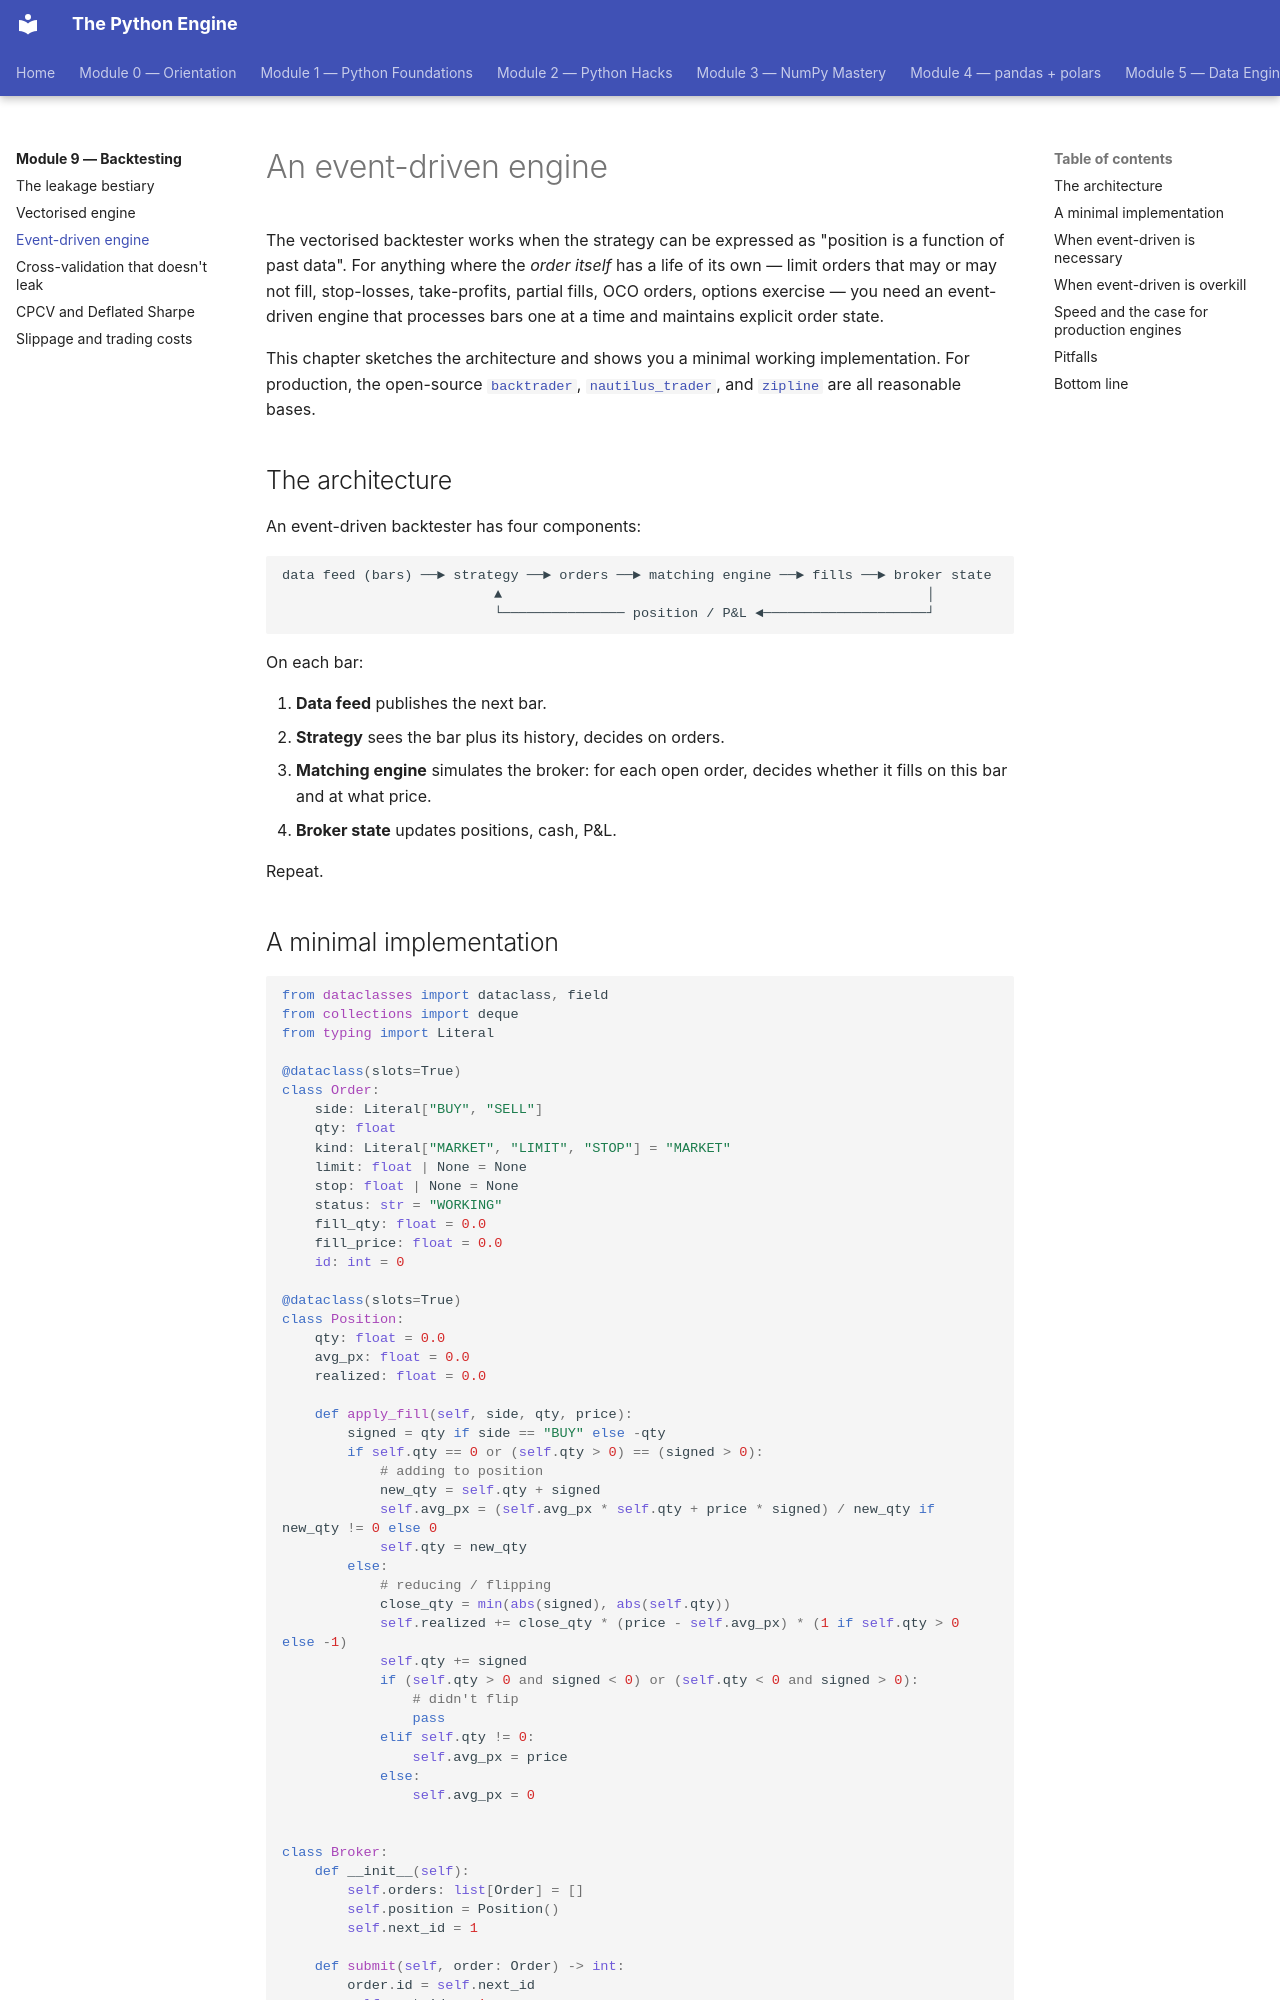

repository: billyribeiro-ux/python-engine · page: 09-backtesting/03-event-driven/index.html · generator: mkdocs

# An event-driven engine

The vectorised backtester works when the strategy can be expressed as "position is a function of past data". For anything where the *order itself* has a life of its own — limit orders that may or may not fill, stop-losses, take-profits, partial fills, OCO orders, options exercise — you need an event-driven engine that processes bars one at a time and maintains explicit order state.

This chapter sketches the architecture and shows you a minimal working implementation. For production, the open-source [`backtrader`](https://www.backtrader.com/), [`nautilus_trader`](https://nautilustrader.io/), and [`zipline`](https://github.com/zipline-live/zipline-trader) are all reasonable bases.

## The architecture

An event-driven backtester has four components:

```
data feed (bars) ──► strategy ──► orders ──► matching engine ──► fills ──► broker state
                          ▲                                                    │
                          └─────────────── position / P&L ◄────────────────────┘
```

On each bar:

1. **Data feed** publishes the next bar.
2. **Strategy** sees the bar plus its history, decides on orders.
3. **Matching engine** simulates the broker: for each open order, decides whether it fills on this bar and at what price.
4. **Broker state** updates positions, cash, P&L.

Repeat.
